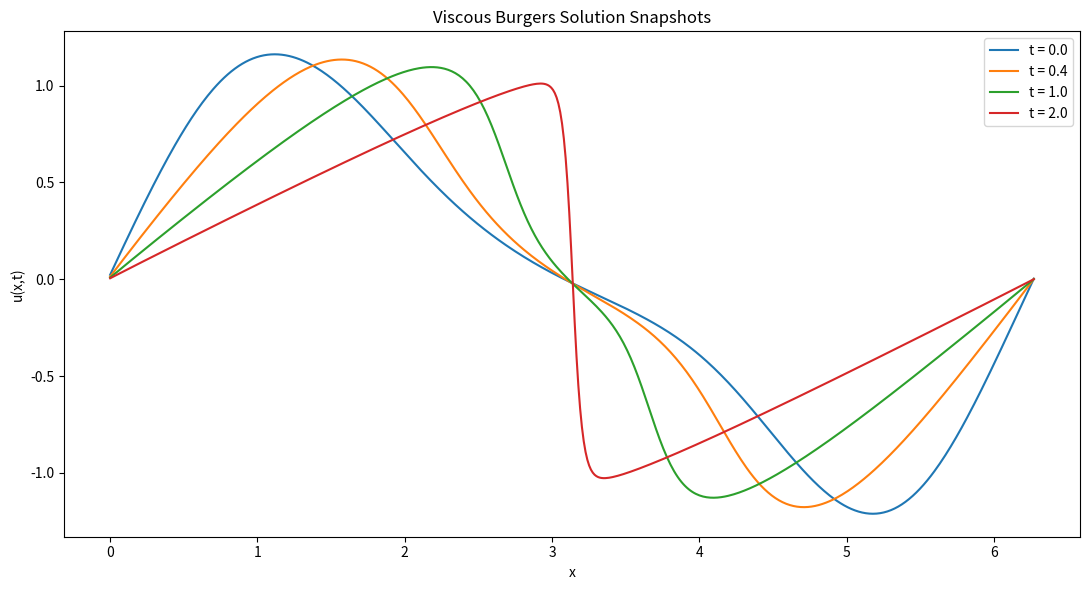
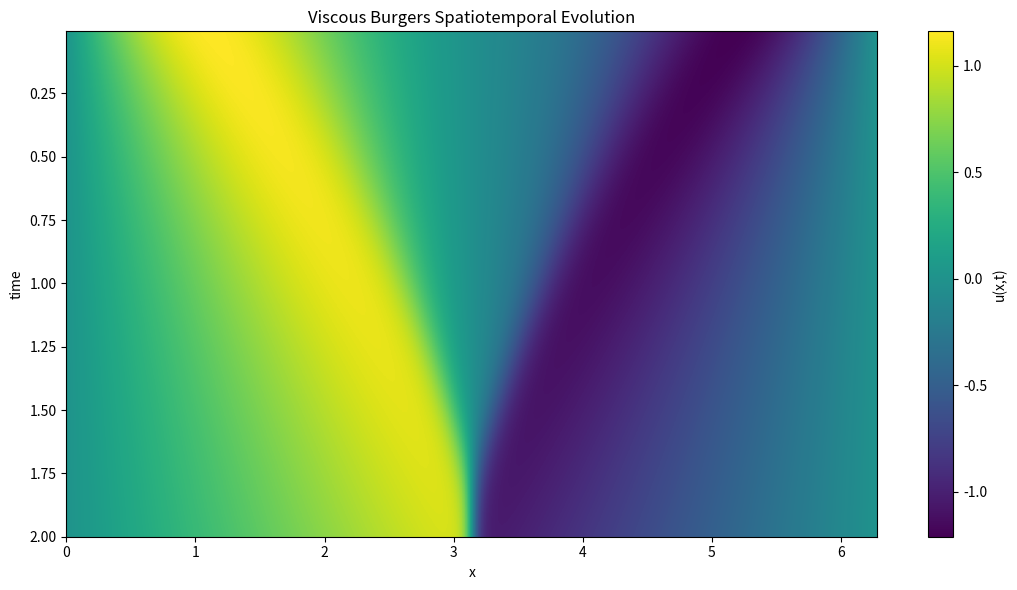

Here is the Python script that generated these plots, in order:
import numpy as np
import matplotlib.pyplot as plt

# ============================================================
# Viscous Burgers forward solver
#
#     u_t + u u_x = nu u_xx
#
# Periodic domain: 0 <= x < L
# Transport step: local Lax--Friedrichs flux
# Diffusion step: exact Fourier heat update
# ============================================================

N = 512
L = 2*np.pi
nu = 0.03

T = 2.0
dt = 1.0e-3
num_steps = int(T/dt)

x = np.linspace(0,L,N,endpoint=False)
dx = L/N

k = 2*np.pi*np.fft.fftfreq(N,d=dx)

# ------------------------------------------------------------
# Smooth random periodic initial condition
# ------------------------------------------------------------

np.random.seed(3)

u0 = np.sin(x) + 0.35*np.sin(2*x)

for m in range(3,8):
    a = np.random.randn()
    b = np.random.randn()

    u0 += 0.12*(
        a*np.cos(m*x)
        + b*np.sin(m*x)
    )/m**2

u = u0.copy()

# ------------------------------------------------------------
# Flux for inviscid Burgers
# ------------------------------------------------------------

def flux(v):
    return 0.5*v**2

def transport_step(u,dt,dx):
    """
    Conservative local Lax--Friedrichs step for

        u_t + (u^2/2)_x = 0.

    Periodic boundary conditions are imposed with np.roll.
    """

    uR = np.roll(u,-1)
    uL = np.roll(u,1)

    alpha_R = np.maximum(np.abs(u),np.abs(uR))
    alpha_L = np.maximum(np.abs(uL),np.abs(u))

    F_R = 0.5*(flux(u) + flux(uR)) - 0.5*alpha_R*(uR-u)
    F_L = 0.5*(flux(uL) + flux(u)) - 0.5*alpha_L*(u-uL)

    return u - (dt/dx)*(F_R-F_L)

def diffusion_step(u,dt,nu,k):
    """
    Exact Fourier update for

        u_t = nu u_xx.
    """

    uhat = np.fft.fft(u)
    uhat = np.exp(-nu*k**2*dt)*uhat

    return np.real(np.fft.ifft(uhat))

# ------------------------------------------------------------
# Times to save
# ------------------------------------------------------------

save_times = [0.0,0.4,1.0,2.0]
save_steps = [int(t/dt) for t in save_times]

snapshots = {0: u.copy()}

space_time = []
time_values = []

# ------------------------------------------------------------
# Time evolution
# ------------------------------------------------------------

for n in range(1,num_steps+1):

    # nonlinear steepening
    u = transport_step(u,dt,dx)

    # viscous smoothing
    u = diffusion_step(u,dt,nu,k)

    if n in save_steps:
        snapshots[n] = u.copy()

    if n % 5 == 0:
        space_time.append(u.copy())
        time_values.append(n*dt)

space_time = np.array(space_time)

# ------------------------------------------------------------
# Plot solution snapshots
# ------------------------------------------------------------

plt.figure(figsize=(11,6))

for t,n in zip(save_times,save_steps):
    plt.plot(x,snapshots[n],label=f"t = {t}")

plt.xlabel("x")
plt.ylabel("u(x,t)")
plt.title("Viscous Burgers Solution Snapshots")
plt.legend()
plt.tight_layout()
plt.savefig("5-VBE_snapshots.png",dpi=300)
plt.show()

# ------------------------------------------------------------
# Plot spatiotemporal diagram
# ------------------------------------------------------------

plt.figure(figsize=(11,6))

plt.imshow(
    space_time,
    extent=[0,L,time_values[-1],time_values[0]],
    aspect="auto"
)

plt.xlabel("x")
plt.ylabel("time")
plt.title("Viscous Burgers Spatiotemporal Evolution")
plt.colorbar(label="u(x,t)")
plt.tight_layout()
plt.savefig("5-VBE_spacetime.png",dpi=300)
plt.show()
